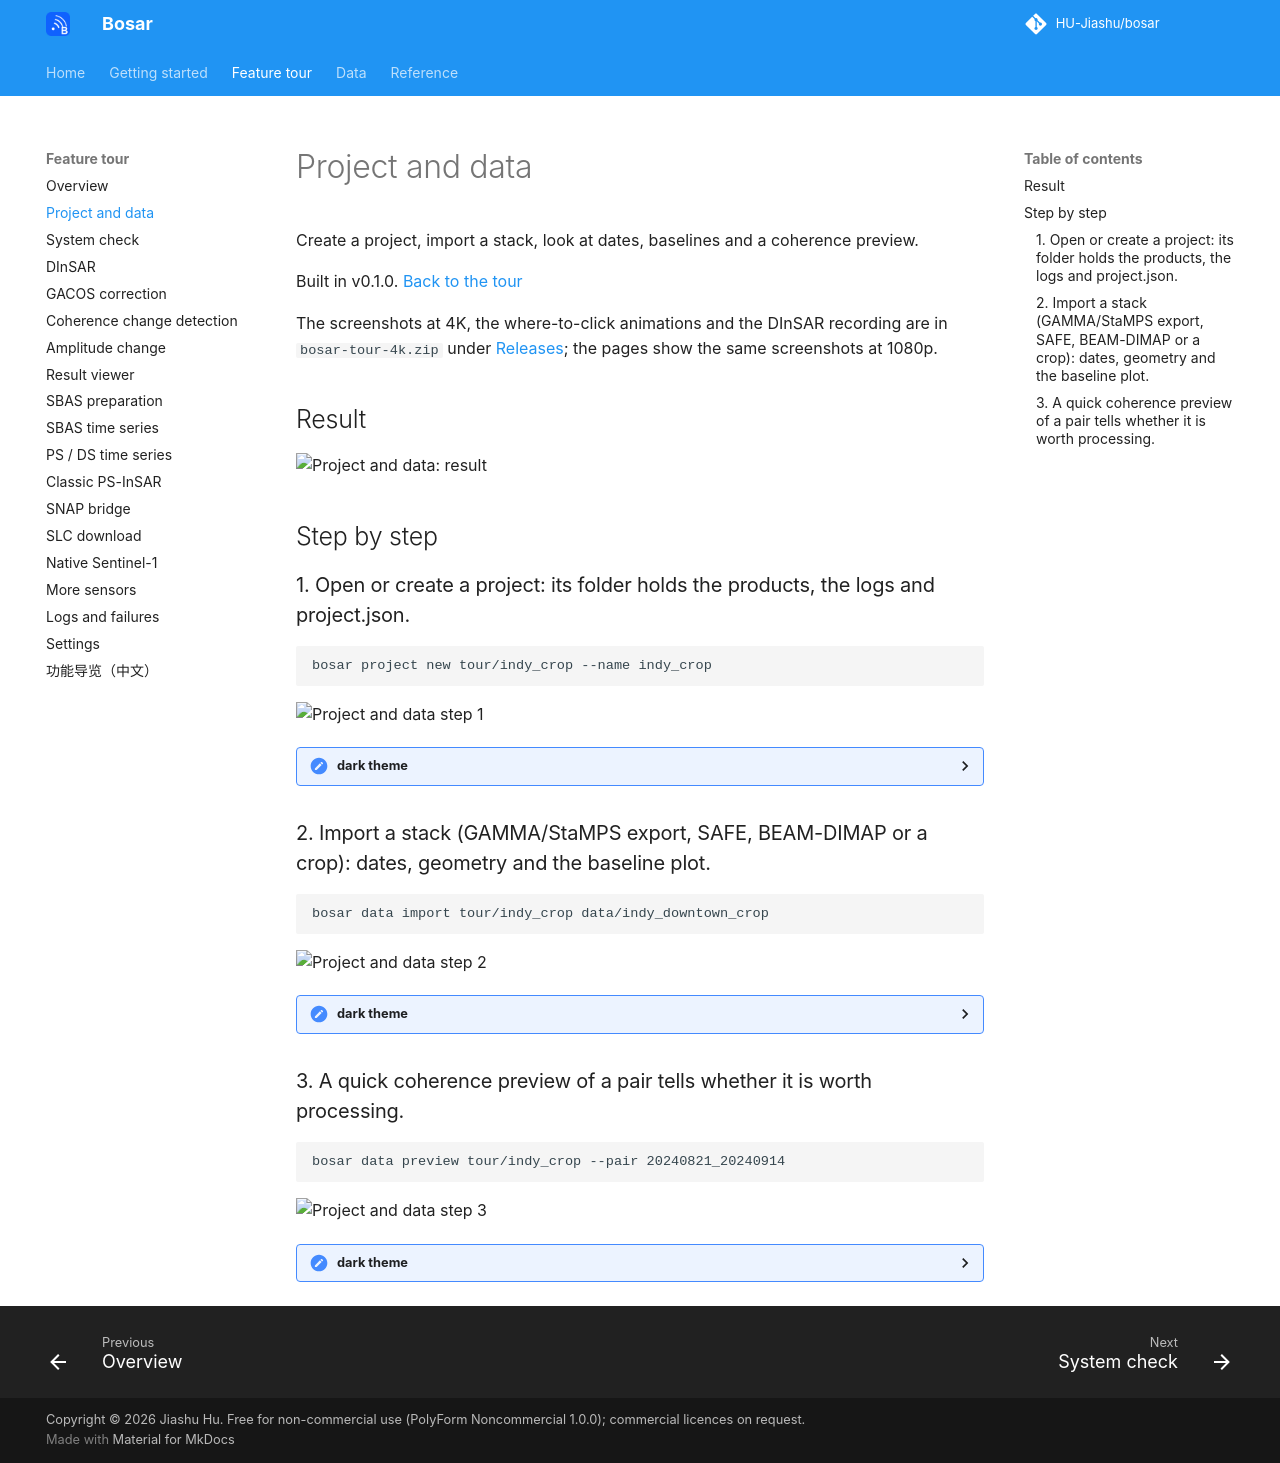

repository: HU-Jiashu/bosar · page: tour/project_data/index.html · generator: mkdocs

# Project and data

Create a project, import a stack, look at dates, baselines and a coherence preview.

Built in v0.1.0. [Back to the tour](README.md)

The screenshots at 4K, the where-to-click animations and the DInSAR recording are in `bosar-tour-4k.zip` under [Releases](https://github.com/HU-Jiashu/bosar/releases); the pages show the same screenshots at 1080p.

## Result

<picture><source media="(prefers-color-scheme: dark)" srcset="../assets/tour/project_data/03_preview_dark.png"><img src="../assets/tour/project_data/03_preview_light.png" width="900" alt="Project and data: result"></picture>

## Step by step

### 1. Open or create a project: its folder holds the products, the logs and project.json.

```bash
bosar project new tour/indy_crop --name indy_crop
```

<img src="../assets/tour/project_data/01_project_light.png" width="900" alt="Project and data step 1">

<details><summary>dark theme</summary>

<img src="../assets/tour/project_data/01_project_dark.png" width="900" alt="Project and data step 1 (dark)">

</details>

### 2. Import a stack (GAMMA/StaMPS export, SAFE, BEAM-DIMAP or a crop): dates, geometry and the baseline plot.

```bash
bosar data import tour/indy_crop data/indy_downtown_crop
```

<img src="../assets/tour/project_data/02_stack_light.png" width="900" alt="Project and data step 2">

<details><summary>dark theme</summary>

<img src="../assets/tour/project_data/02_stack_dark.png" width="900" alt="Project and data step 2 (dark)">

</details>

### 3. A quick coherence preview of a pair tells whether it is worth processing.

```bash
bosar data preview tour/indy_crop --pair 20240821_20240914
```

<img src="../assets/tour/project_data/03_preview_light.png" width="900" alt="Project and data step 3">

<details><summary>dark theme</summary>

<img src="../assets/tour/project_data/03_preview_dark.png" width="900" alt="Project and data step 3 (dark)">

</details>
